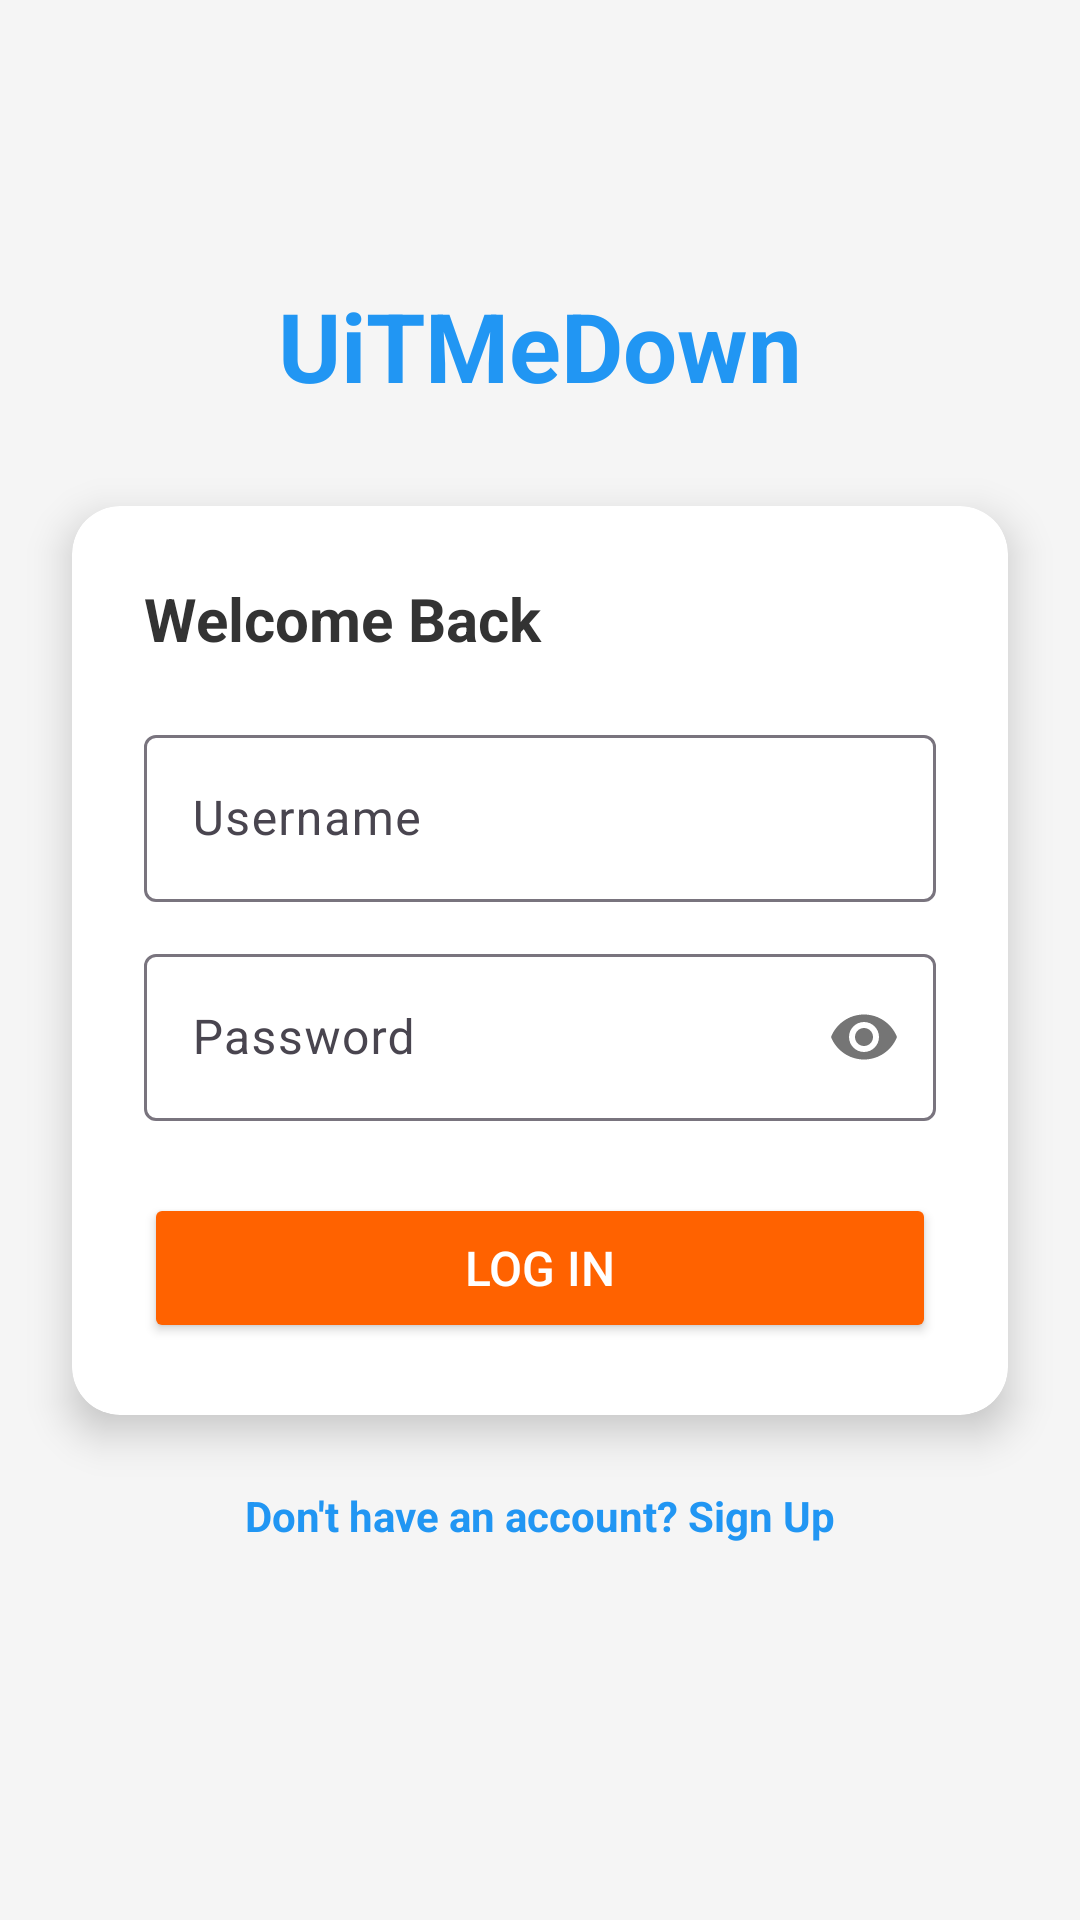

This screen was rendered from an Android layout file. Write that file and the resources it references.
<!-- AndroidManifest.xml: application theme Theme.UiTMeDown -->
<!-- res/layout/activity_login.xml -->
<?xml version="1.0" encoding="utf-8"?>
<androidx.constraintlayout.widget.ConstraintLayout
    xmlns:android="http://schemas.android.com/apk/res/android"
    xmlns:app="http://schemas.android.com/apk/res-auto"
    xmlns:tools="http://schemas.android.com/tools"
    android:id="@+id/login"
    android:layout_width="match_parent"
    android:layout_height="match_parent"
    android:background="#F5F5F5"
    tools:context=".presentation.LoginActivity">

    <ProgressBar
        android:id="@+id/progressBar"
        android:layout_width="wrap_content"
        android:layout_height="wrap_content"
        android:visibility="gone"
        app:layout_constraintBottom_toBottomOf="parent"
        app:layout_constraintEnd_toEndOf="parent"
        app:layout_constraintStart_toStartOf="parent"
        app:layout_constraintTop_toTopOf="parent" />

    <TextView
        android:id="@+id/tvTitle"
        android:layout_width="wrap_content"
        android:layout_height="wrap_content"
        android:text="@string/app_name"
        android:textSize="32sp"
        android:textStyle="bold"
        android:textColor="@color/colorPrimary"
        android:layout_marginBottom="32dp"
        app:layout_constraintBottom_toTopOf="@id/cardContainer"
        app:layout_constraintStart_toStartOf="parent"
        app:layout_constraintEnd_toEndOf="parent"/>

    <androidx.cardview.widget.CardView
        android:id="@+id/cardContainer"
        android:layout_width="match_parent"
        android:layout_height="wrap_content"
        android:layout_marginHorizontal="24dp"
        app:cardCornerRadius="16dp"
        app:cardElevation="8dp"
        app:cardBackgroundColor="#FFFFFF"
        app:layout_constraintTop_toTopOf="parent"
        app:layout_constraintBottom_toBottomOf="parent"
        app:layout_constraintStart_toStartOf="parent"
        app:layout_constraintEnd_toEndOf="parent">

        <LinearLayout
            android:layout_width="match_parent"
            android:layout_height="wrap_content"
            android:orientation="vertical"
            android:padding="24dp">

            <TextView
                android:layout_width="wrap_content"
                android:layout_height="wrap_content"
                android:text="Welcome Back"
                android:textSize="20sp"
                android:textStyle="bold"
                android:textColor="#333333"
                android:layout_marginBottom="20dp"/>

            <com.google.android.material.textfield.TextInputLayout
                android:layout_width="match_parent"
                android:layout_height="wrap_content"
                android:layout_marginBottom="12dp"
                android:hint="Username"
                app:boxBackgroundMode="outline">

                <com.google.android.material.textfield.TextInputEditText
                    android:id="@+id/edtUsername"
                    android:layout_width="match_parent"
                    android:layout_height="wrap_content"
                    android:inputType="text" />
            </com.google.android.material.textfield.TextInputLayout>

            <com.google.android.material.textfield.TextInputLayout
                android:layout_width="match_parent"
                android:layout_height="wrap_content"
                android:layout_marginBottom="24dp"
                android:hint="Password"
                app:boxBackgroundMode="outline"
                app:passwordToggleEnabled="true">

                <com.google.android.material.textfield.TextInputEditText
                    android:id="@+id/edtPassword"
                    android:layout_width="match_parent"
                    android:layout_height="wrap_content"
                    android:inputType="textPassword" />
            </com.google.android.material.textfield.TextInputLayout>

            <Button
                android:id="@+id/btnLogin"
                android:layout_width="match_parent"
                android:layout_height="50dp"
                android:text="LOG IN"
                android:textSize="16sp"
                android:backgroundTint="@color/colorAccent"
                android:textColor="#FFFFFF"/>

        </LinearLayout>
    </androidx.cardview.widget.CardView>

    <TextView
        android:id="@+id/textViewRegister"
        android:layout_width="wrap_content"
        android:layout_height="wrap_content"
        android:text="Don't have an account? Sign Up"
        android:textColor="@color/colorPrimary"
        android:textStyle="bold"
        android:layout_marginTop="24dp"
        app:layout_constraintTop_toBottomOf="@id/cardContainer"
        app:layout_constraintStart_toStartOf="parent"
        app:layout_constraintEnd_toEndOf="parent"/>

</androidx.constraintlayout.widget.ConstraintLayout>
<!-- resources referenced by this layout -->
<resources>
  <color name="colorAccent">#FF6200</color>
  <color name="colorPrimary">#2196F3</color>
  <string name="app_name">UiTMeDown</string>
  <style name="Theme.UiTMeDown" parent="Base.Theme.UiTMeDown" />
  <style name="Base.Theme.UiTMeDown" parent="Theme.Material3.DayNight.NoActionBar">
          
          
      </style>
</resources>
